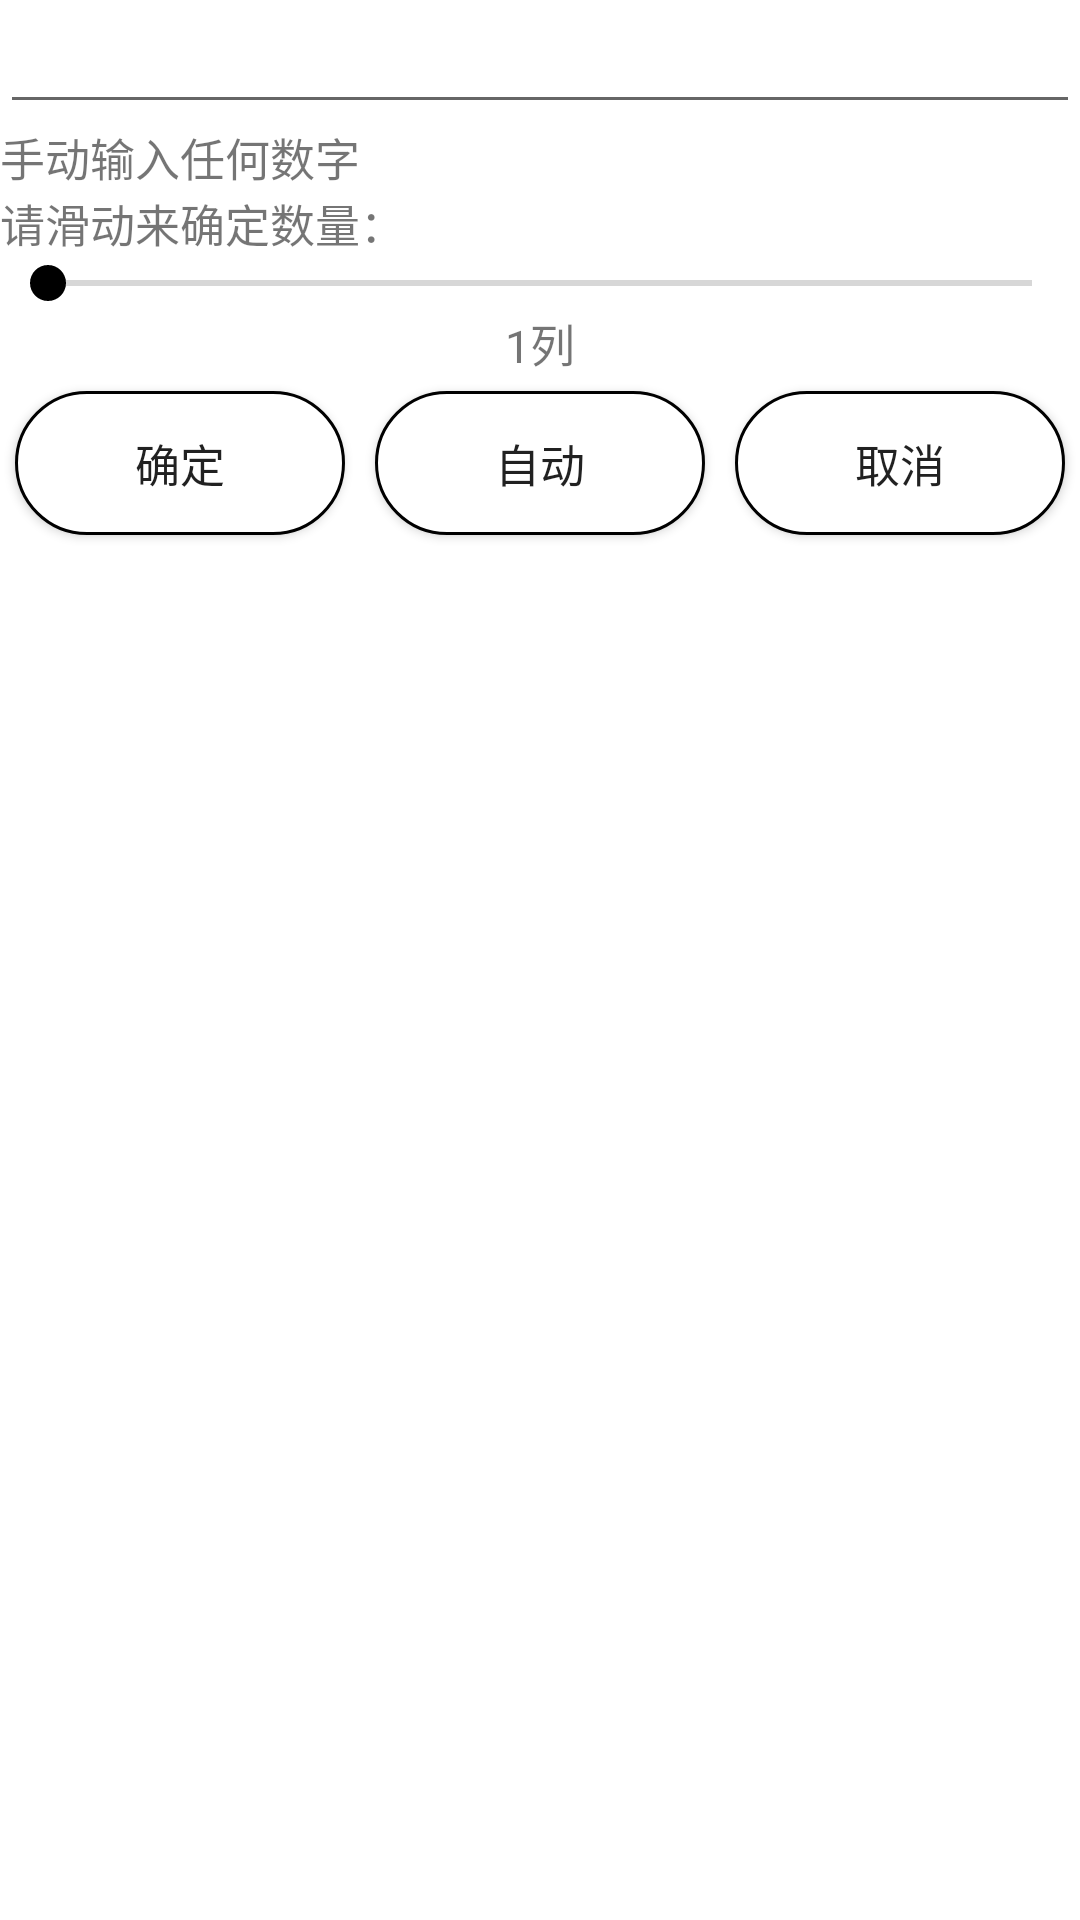

Layout XML and referenced resources for this Android screen:
<!-- AndroidManifest.xml: application theme AppTheme -->
<!-- res/layout/dialog_desktop_setting.xml -->
<?xml version="1.0" encoding="utf-8"?>
<LinearLayout xmlns:android="http://schemas.android.com/apk/res/android"
    android:layout_width="match_parent"
    android:layout_height="wrap_content"
    android:background="#ffffff"
    android:orientation="vertical">


    <EditText
        android:id="@+id/et_dialog_applist_number"
        android:layout_width="match_parent"
        android:layout_height="wrap_content"
        android:ems="10"
        android:inputType="number" />

    <TextView
        android:id="@+id/textView4"
        android:layout_width="match_parent"
        android:layout_height="wrap_content"
        android:text="@string/list_number"
        android:textSize="15dp" />

    <TextView
        android:id="@+id/textView11"
        android:layout_width="match_parent"
        android:layout_height="wrap_content"
        android:text="@string/list_seekbar"
        android:textSize="15dp" />

    <SeekBar
        android:id="@+id/seekBar_listnumber"
        android:layout_width="match_parent"
        android:layout_height="wrap_content"
        android:max="5" />

    <TextView
        android:id="@+id/tv_listnumber_number"
        android:layout_width="match_parent"
        android:layout_height="wrap_content"
        android:gravity="center_horizontal|center_vertical"
        android:text="1列"
        android:textSize="15dp" />

    <LinearLayout
        android:layout_width="match_parent"
        android:layout_height="wrap_content"
        android:orientation="horizontal">


        <Button
            android:id="@+id/btn_dialog_listnumber_con"
            android:layout_width="match_parent"
            android:layout_height="wrap_content"
            android:layout_margin="5dp"
            android:layout_weight="1"
            android:background="@drawable/shaper_apks_button_window_show"
            android:text="@string/dialog_con"
            android:textSize="15dp" />

        <Button
            android:id="@+id/btn_dialog_listnumber_auto"
            android:layout_width="match_parent"
            android:layout_height="wrap_content"
            android:layout_margin="5dp"
            android:layout_weight="1"
            android:background="@drawable/shaper_apks_button_window_show"
            android:text="@string/dialog_auto"
            android:textSize="15dp" />

        <Button
            android:id="@+id/btn_dialog_listnumber_cls"
            android:layout_width="match_parent"
            android:layout_height="wrap_content"
            android:layout_margin="5dp"
            android:layout_weight="1"
            android:background="@drawable/shaper_apks_button_window_show"
            android:text="@string/dialog_cls"
            android:textSize="15dp" />
    </LinearLayout>
</LinearLayout>
<!-- resources referenced by this layout -->
<resources>
  <!-- drawable shaper_apks_button_window_show (drawable) -->
  <?xml version="1.0" encoding="utf-8"?>
  <shape xmlns:android="http://schemas.android.com/apk/res/android">
  
  
      <corners android:radius="50dp" />
  
      <stroke
          android:width="1sp"
          android:color="#000" />
      <solid android:color="#FFF" />
  
  </shape>
  <string name="dialog_auto">自动</string>
  <string name="dialog_cls">取消</string>
  <string name="dialog_con">确定</string>
  <string name="list_number">手动输入任何数字</string>
  <string name="list_seekbar">请滑动来确定数量：</string>
  <style name="AppTheme" parent="Theme.AppCompat.Light.NoActionBar">
          
          <item name="colorPrimary">@color/colorBlack</item>
          <item name="colorPrimaryDark">@color/colorBlack</item>
          <item name="colorAccent">@color/colorBlack</item>
      </style>
  <color name="colorBlack">#000000</color>
</resources>
